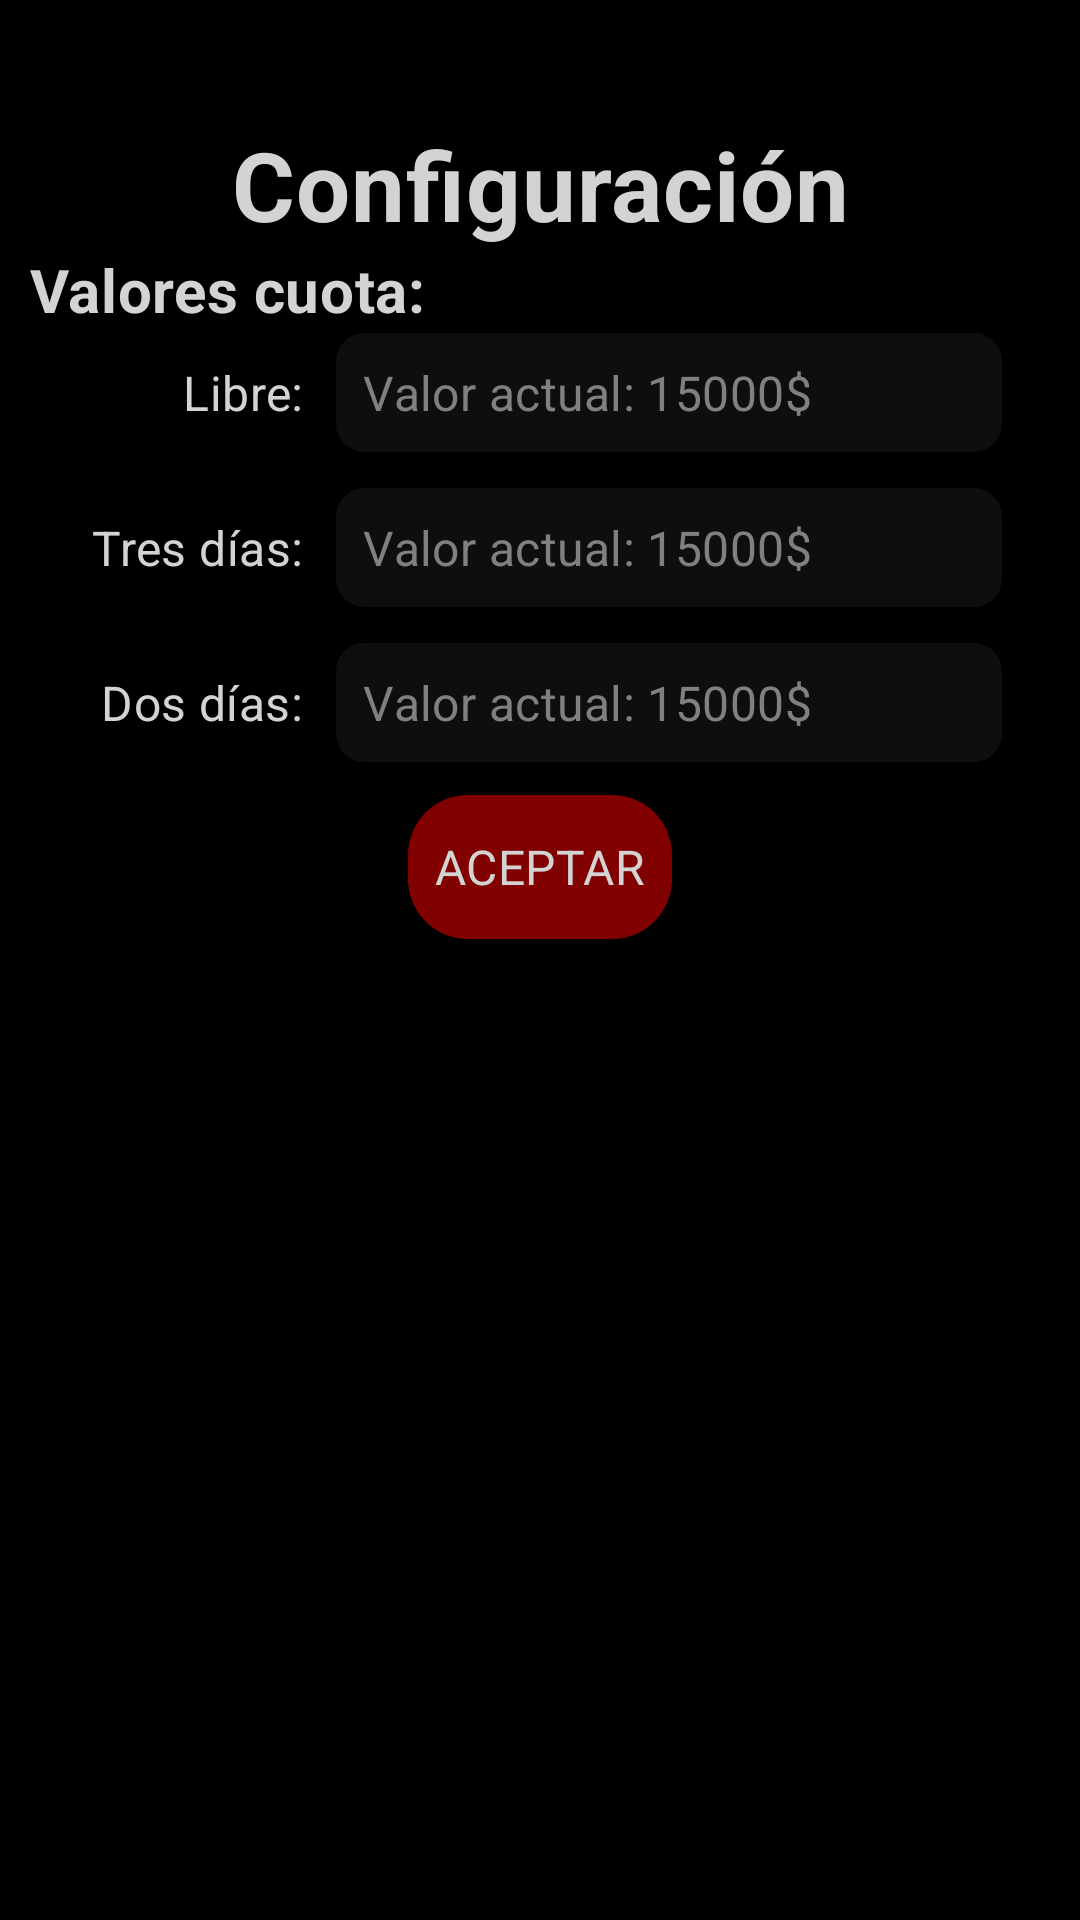

Here is an Android app screen rendered from its layout file. Give the layout XML and the strings, colors and styles it references.
<!-- AndroidManifest.xml: application theme Base.Theme.GimnasioFlex -->
<!-- res/layout/activity_menu_configuracion.xml -->
<?xml version="1.0" encoding="utf-8"?>
<androidx.constraintlayout.widget.ConstraintLayout xmlns:android="http://schemas.android.com/apk/res/android"
    xmlns:tools="http://schemas.android.com/tools"
    android:layout_width="match_parent"
    android:layout_height="match_parent"
    tools:context=".activities.MenuConfiguracionActivity">

    <LinearLayout
        android:background="@color/casi_negro"
        android:layout_width="match_parent"
        android:layout_height="match_parent"
        android:orientation="vertical">

        <TextView
            android:id="@+id/textView"
            android:layout_marginTop="40dp"
            android:layout_width="match_parent"
            android:layout_height="wrap_content"
            style="@style/TextViewTitulo"
            android:textAlignment="center"
            android:text="Configuración" />

        <LinearLayout
            android:layout_width="match_parent"
            android:layout_height="wrap_content"
            android:paddingHorizontal="10dp"
            android:orientation="vertical">

            <TextView
                android:id="@+id/textView3"
                style="@style/TextViewTextoMedioImportante"
                android:textStyle="bold"
                android:layout_width="match_parent"
                android:layout_height="wrap_content"
                android:text="Valores cuota:" />

            <LinearLayout
                android:layout_width="match_parent"
                android:layout_height="wrap_content"
                android:paddingHorizontal="15dp"
                android:layout_marginBottom="10dp"
                android:orientation="horizontal">

                <TextView
                    style="@style/TextViewTextoNoImportante"
                    android:layout_width="wrap_content"
                    android:layout_height="wrap_content"
                    android:layout_marginEnd="10dp"
                    android:textAlignment="textEnd"
                    android:ems="4"
                    android:text="Libre:" />

                <EditText
                    android:id="@+id/valorLibre"
                    android:layout_width="0dp"
                    android:layout_height="wrap_content"
                    android:layout_weight="1"
                    android:ems="10"
                    style="@style/TextViewTextoACompletar"
                    android:hint="Valor actual: 15000$"
                    android:inputType="number" />

            </LinearLayout>
            <LinearLayout
                android:layout_width="match_parent"
                android:layout_height="wrap_content"
                android:paddingHorizontal="15dp"
                android:layout_marginBottom="10dp"
                android:orientation="horizontal">

                <TextView
                    style="@style/TextViewTextoNoImportante"
                    android:layout_width="wrap_content"
                    android:layout_height="wrap_content"
                    android:layout_marginEnd="10dp"
                    android:textAlignment="textEnd"
                    android:ems="4"
                    android:text="Tres días:" />

                <EditText
                    android:id="@+id/valorTresDias"
                    android:layout_width="0dp"
                    style="@style/TextViewTextoACompletar"
                    android:layout_height="wrap_content"
                    android:layout_weight="1"
                    android:ems="10"
                    android:hint="Valor actual: 15000$"
                    android:inputType="number" />
            </LinearLayout>
            <LinearLayout
                android:layout_width="match_parent"
                android:layout_height="wrap_content"
                android:paddingHorizontal="15dp"
                android:orientation="horizontal">

                <TextView
                    style="@style/TextViewTextoNoImportante"
                    android:layout_width="wrap_content"
                    android:layout_height="wrap_content"
                    android:layout_marginEnd="10dp"
                    android:textAlignment="textEnd"
                    android:ems="4"
                    android:text="Dos días:" />

                <EditText
                    android:id="@+id/valorDosDias"
                    style="@style/TextViewTextoACompletar"
                    android:layout_width="0dp"
                    android:layout_height="wrap_content"
                    android:layout_weight="1"
                    android:ems="10"
                    android:hint="Valor actual: 15000$"
                    android:inputType="number" />

            </LinearLayout>
            <Button
                android:onClick="guardarCambios"
                android:layout_margin="10dp"
                android:layout_width="wrap_content"
                android:layout_gravity="center"
                android:layout_height="wrap_content"
                style="@style/Button"
                android:text="ACEPTAR" />
        </LinearLayout>

    </LinearLayout>
</androidx.constraintlayout.widget.ConstraintLayout>
<!-- resources referenced by this layout -->
<resources>
  <color name="casi_negro">#000000</color>
  <style name="Button" parent="Widget.AppCompat.Button">
          <item name="android:textColor">@color/casi_blanco</item> 
          <item name="backgroundTint">@color/colorPrimaryDark</item> 
          <item name="android:background">@drawable/rounded_button</item>
          <item name="android:textAppearance">@style/TextAppearance.MaterialComponents.Subtitle1</item>
      </style>
  <style name="TextViewTextoACompletar" parent="Widget.AppCompat.TextView">
          <item name="android:textColor">@color/casi_blanco</item> 
          <item name="android:background">@drawable/rounded_corners</item>
          <item name="android:textColorHint">@color/gris</item>
          <item name="android:padding">10dp</item>
          <item name="android:textAppearance">@style/TextAppearance.MaterialComponents.Subtitle1</item>
          <item name="android:textSize">16sp</item>
      </style>
  <style name="TextViewTextoMedioImportante" parent="Widget.AppCompat.TextView">
          <item name="android:textColor">@color/casi_blanco</item> 
          <item name="android:textSize">20sp</item>
          <item name="android:textAppearance">@style/TextAppearance.MaterialComponents.Subtitle1</item>
      </style>
  <style name="TextViewTextoNoImportante" parent="Widget.AppCompat.TextView">
          <item name="android:textColor">@color/casi_blanco</item> 
          <item name="android:textSize">16sp</item>
          <item name="android:textAppearance">@style/TextAppearance.MaterialComponents.Subtitle1</item>
      </style>
  <style name="TextViewTitulo" parent="Widget.AppCompat.TextView">
          <item name="android:textColor">@color/casi_blanco</item> 
          <item name="android:textStyle">bold</item>
          <item name="android:textSize">32sp</item>
          <item name="android:textAppearance">@style/TextAppearance.MaterialComponents.Subtitle1</item>
      </style>
  <style name="Base.Theme.GimnasioFlex" parent="Theme.Material3.DayNight.NoActionBar">
          <item name="android:colorPrimary">@color/colorPrimaryDark</item>
          <item name="colorAccent">@color/gris</item>
      </style>
  <color name="casi_blanco">#D3D3D3</color>
  <color name="colorPrimaryDark">#810000</color>
  <!-- drawable rounded_button (drawable) -->
  <shape xmlns:android="http://schemas.android.com/apk/res/android"
      android:shape="rectangle">
      <corners android:radius="20dp" /> 
      <solid android:color="@color/colorPrimary" /> 
  </shape>
  <!-- drawable rounded_corners (drawable) -->
  <?xml version="1.0" encoding="utf-8"?>
  <shape xmlns:android="http://schemas.android.com/apk/res/android"
      android:shape="rectangle">
      <corners android:radius="10dp" /> 
      <solid android:color="@color/gris_traslucido" /> 
      <stroke
          android:width="1dp"
      android:color="@color/casi_negro">
      </stroke>
  </shape>
  <color name="gris">#808080</color>
  <color name="colorPrimary">#8C0000</color>
  <color name="gris_traslucido">#C6131313</color>
</resources>
